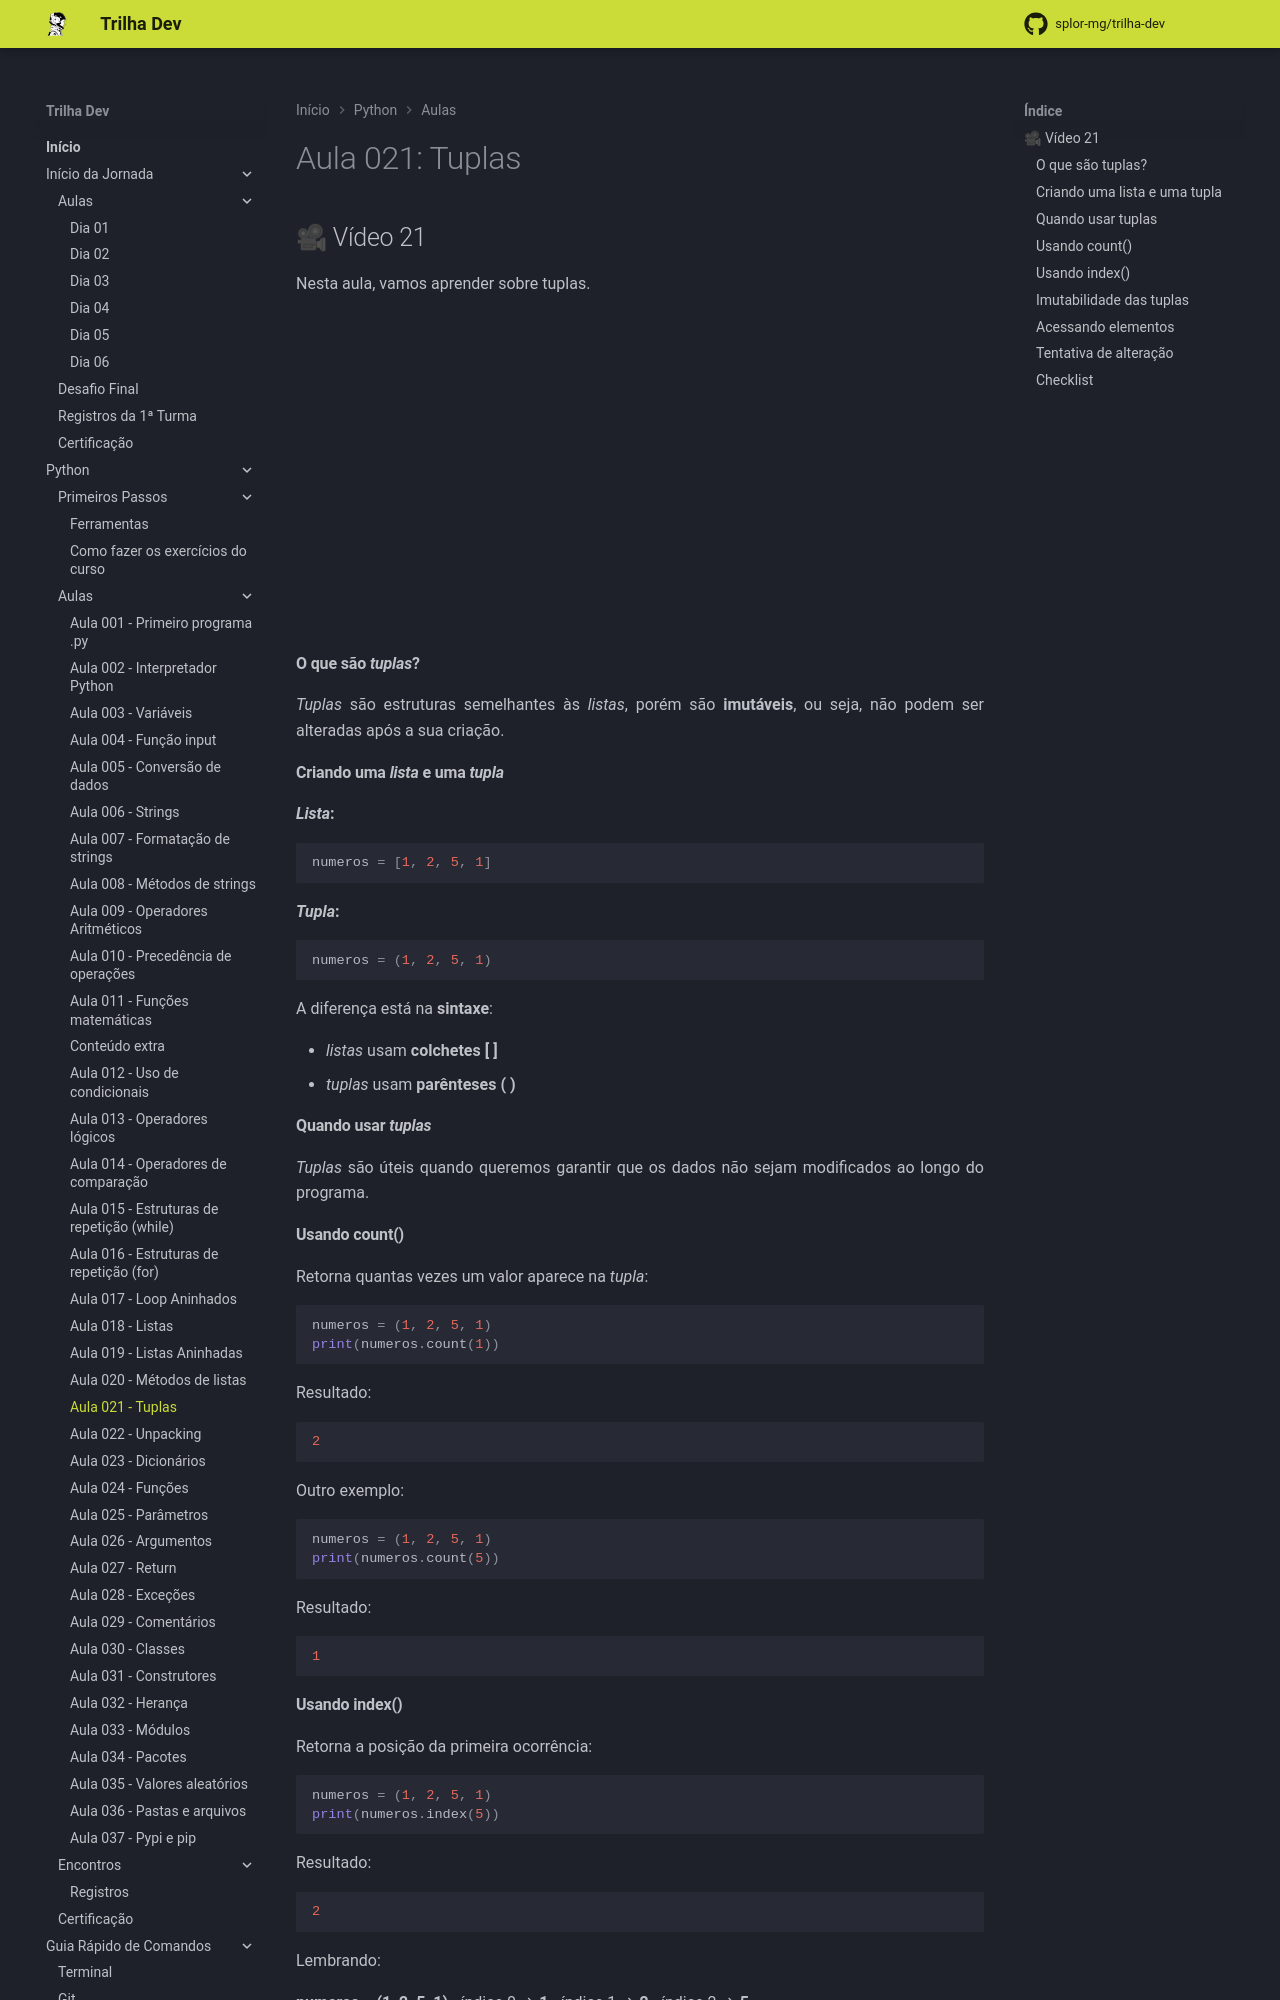

repository: splor-mg/trilha-dev · page: main/python/aulas/021_tuplas/index.html · generator: mkdocs

---
comments: true
---
# Aula 021: Tuplas

## 🎥 Vídeo 21

Nesta aula, vamos aprender sobre tuplas.

<iframe width="560" height="315" src="https://www.youtube.com/embed/IZrUBCoNFec?si=S6aBn4umt6aFUB2I" title="YouTube video player" frameborder="0" allow="accelerometer; autoplay; clipboard-write; encrypted-media; gyroscope; picture-in-picture; web-share" referrerpolicy="strict-origin-when-cross-origin" allowfullscreen></iframe>

#### **O que são _tuplas_?**

_Tuplas_ são estruturas semelhantes às _listas_, porém são **imutáveis**, ou seja, não podem ser alteradas após a sua criação.

#### **Criando uma _lista_ e uma _tupla_**

**_Lista_:**

``` py
numeros = [1, 2, 5, 1]
```

**_Tupla_:**

``` py
numeros = (1, 2, 5, 1)
```

A diferença está na **sintaxe**:

- _listas_ usam **colchetes [ ]**
- _tuplas_ usam **parênteses ( )**

#### **Quando usar _tuplas_**

_Tuplas_ são úteis quando queremos garantir que os dados não sejam modificados ao longo do programa.

#### **Usando count()**

Retorna quantas vezes um valor aparece na _tupla_:

``` py
numeros = (1, 2, 5, 1)
print(numeros.count(1))
```

Resultado:

``` py
2
```

Outro exemplo:

``` py
numeros = (1, 2, 5, 1)
print(numeros.count(5))
```

Resultado:

``` py
1
```
